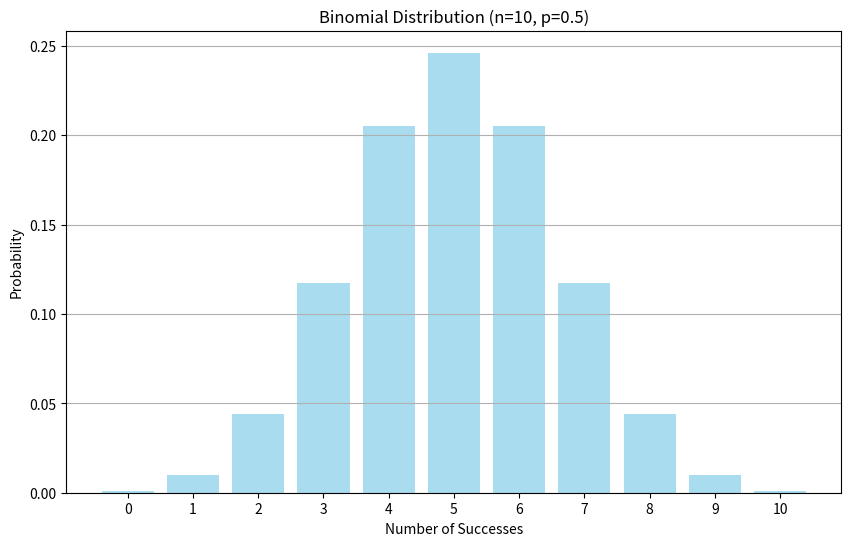

The matplotlib source for this figure:
import numpy as np
import matplotlib.pyplot as plt
import scipy.stats as stats
from scipy.stats import binom


def plot_binomial_distribution(n, p):
    # Define the range of x values (number of successes)
    x = np.arange(0, n + 1)

    # Calculate the binomial probability mass function (PMF)
    pmf = binom.pmf(x, n, p)

    # Create the plot
    plt.figure(figsize=(10, 6))
    plt.bar(x, pmf, color="skyblue", alpha=0.7)
    plt.title(f"Binomial Distribution (n={n}, p={p})")
    plt.xlabel("Number of Successes")
    plt.ylabel("Probability")
    plt.xticks(x)
    plt.grid(axis="y")

    # Show the plot
    plt.show()


# Example usage
n = 10  # number of trials
p = 0.5  # probability of success
plot_binomial_distribution(n, p)
# To run the example, simply call the function with desired n and p values.
